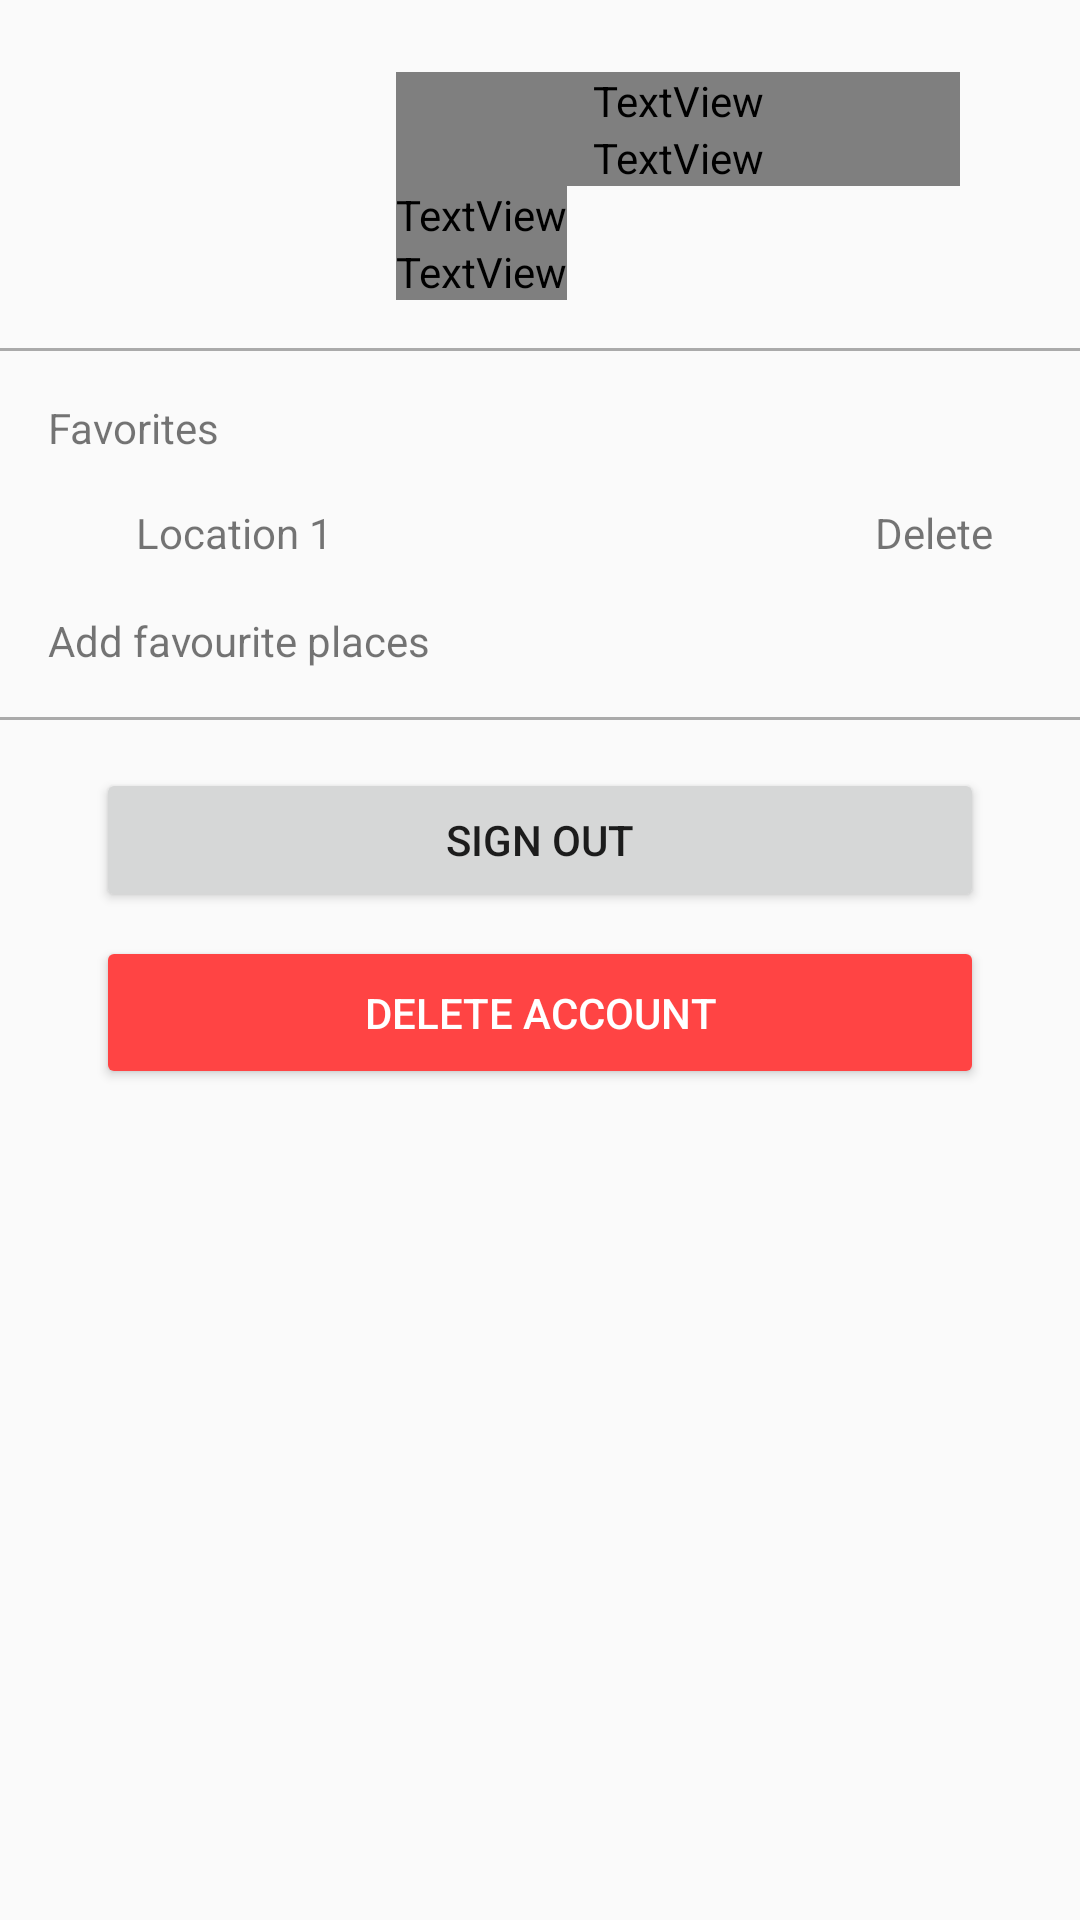

This screen was rendered from an Android layout file. Write that file and the resources it references.
<!-- AndroidManifest.xml: application theme AppTheme.NoActionBar -->
<!-- res/layout/fragment_setting_content.xml -->
<?xml version="1.0" encoding="utf-8"?>
<android.support.v4.widget.NestedScrollView

    xmlns:android="http://schemas.android.com/apk/res/android"
    xmlns:app="http://schemas.android.com/apk/res-auto"
    xmlns:tools="http://schemas.android.com/tools"
    android:layout_width="match_parent"
    android:layout_height="match_parent"
    app:layout_behavior="@string/appbar_scrolling_view_behavior"
    tools:context="com.jiewo.kj.jiewo.view.fragment.SettingFragment"
    tools:showIn="@layout/fragment_setting">

    <android.support.v7.widget.LinearLayoutCompat
        android:layout_width="match_parent"
        android:layout_height="match_parent"
        android:orientation="vertical">

        <LinearLayout
            android:layout_width="match_parent"
            android:layout_height="wrap_content"
            android:layout_marginEnd="@dimen/fab_margin"
            android:layout_marginStart="@dimen/fab_margin"
            android:layout_marginTop="@dimen/fab_margin"
            android:divider="@android:color/black"
            android:orientation="horizontal"
            android:paddingBottom="8dp">

            <ImageView
                android:id="@+id/img_profile"
                android:layout_width="100dp"
                android:layout_height="70dp"
                android:layout_gravity="center_vertical"
                android:contentDescription="Profile picture"
                android:paddingEnd="@dimen/fab_margin"
                android:paddingStart="@dimen/fab_margin"
                android:scaleType="fitXY"
                android:src="@drawable/ic_profile_pic" />

            <LinearLayout
                android:layout_width="match_parent"
                android:layout_height="wrap_content"
                android:layout_marginEnd="@dimen/fab_margin"
                android:layout_marginStart="8dp"
                android:orientation="vertical"
                android:padding="8dp"
                android:paddingBottom="8dp">

                <TextView
                    android:id="@+id/txtUsername"
                    android:layout_width="match_parent"
                    android:layout_height="wrap_content"
                    android:fontFamily="@string/primarytextfont"
                    android:text="Username"
                    android:textSize="14sp" />

                <TextView
                    android:id="@+id/txtNumber"
                    android:layout_width="match_parent"
                    android:layout_height="wrap_content"
                    android:fontFamily="@string/primarytextfont"
                    android:text="Number"
                    android:textSize="14sp" />

                <TextView
                    android:id="@+id/txtEmail"
                    android:layout_width="wrap_content"
                    android:layout_height="wrap_content"
                    android:fontFamily="@string/primarytextfont"
                    android:text="Email"
                    android:textSize="14sp" />

                <TextView
                    android:id="@+id/txtRating"
                    android:layout_width="wrap_content"
                    android:layout_height="wrap_content"
                    android:fontFamily="@string/primarytextfont"
                    android:text="Rating"
                    android:textSize="14sp" />

            </LinearLayout>

        </LinearLayout>

        <View
            android:layout_width="match_parent"
            android:layout_height="1dp"
            android:layout_marginBottom="@dimen/fab_margin"
            android:background="@android:color/darker_gray" />

        <LinearLayout
            android:layout_width="match_parent"
            android:layout_height="wrap_content"
            android:layout_marginEnd="@dimen/fab_margin"
            android:layout_marginStart="@dimen/fab_margin"
            android:orientation="vertical">

            <TextView
                android:layout_width="match_parent"
                android:layout_height="wrap_content"
                android:text="Favorites"
                android:textSize="14sp" />

            <LinearLayout
                android:id="@+id/list_address"
                android:layout_width="match_parent"
                android:layout_height="wrap_content"
                android:layout_marginBottom="@dimen/fab_margin"
                android:layout_marginEnd="3dp"
                android:layout_marginTop="@dimen/fab_margin"
                android:orientation="horizontal">

                <ImageView
                    android:layout_width="0dp"
                    android:layout_height="20dp"
                    android:layout_marginStart="-20dp"
                    android:layout_weight="1"
                    android:src="@drawable/ic_menu_home"/>

                <TextView
                    android:id="@+id/txtSavedLocation"
                    android:layout_width="0dp"
                    android:layout_height="match_parent"
                    android:layout_weight="5"
                    android:text="Location 1" />

                <TextView
                    android:layout_width="0dp"
                    android:layout_height="match_parent"
                    android:layout_weight="1"
                    android:text="Delete" />
            </LinearLayout>

            <TextView
                android:id="@+id/txt_add_address"
                android:layout_width="match_parent"
                android:layout_height="match_parent"
                android:layout_marginBottom="@dimen/fab_margin"
                android:text="Add favourite places" />
        </LinearLayout>


        <View
            android:layout_width="match_parent"
            android:layout_height="1dp"
            android:layout_marginBottom="@dimen/fab_margin"
            android:background="@android:color/darker_gray" />


        <LinearLayout
            android:layout_width="match_parent"
            android:layout_height="wrap_content"
            android:layout_marginEnd="@dimen/fab_margin"
            android:layout_marginStart="@dimen/fab_margin"
            android:orientation="vertical">

            <android.support.v7.widget.AppCompatButton
                android:id="@+id/btn_signout"
                style="@style/Widget.AppCompat.Button"
                android:layout_width="match_parent"
                android:layout_height="wrap_content"
                android:layout_marginEnd="@dimen/fab_margin"
                android:layout_marginStart="@dimen/fab_margin"
                android:elevation="@dimen/cardview_default_elevation"
                android:onClick="signOut"
                android:text="SIGN OUT" />

            <android.support.v7.widget.AppCompatButton
                android:id="@+id/btn_acc_delete"
                style="@style/Widget.AppCompat.Button"
                android:layout_width="match_parent"
                android:layout_height="wrap_content"
                android:layout_marginEnd="@dimen/fab_margin"
                android:layout_marginStart="@dimen/fab_margin"
                android:layout_marginTop="8dp"
                android:elevation="@dimen/cardview_default_elevation"
                android:onClick="deleteAccout"
                android:padding="@dimen/fab_margin"
                android:text="DELETE ACCOUNT"
                android:textColor="@android:color/white"
                app:backgroundTint="@android:color/holo_red_light" />

        </LinearLayout>
    </android.support.v7.widget.LinearLayoutCompat>


</android.support.v4.widget.NestedScrollView>
<!-- res/layout/fragment_setting.xml (included above) -->
<?xml version="1.0" encoding="utf-8"?>
<android.support.design.widget.CoordinatorLayout xmlns:android="http://schemas.android.com/apk/res/android"
    xmlns:app="http://schemas.android.com/apk/res-auto"
    xmlns:tools="http://schemas.android.com/tools"
    android:layout_width="match_parent"
    android:layout_height="match_parent"
    android:fitsSystemWindows="true"
    tools:context="com.jiewo.kj.jiewo.view.fragment.SettingFragment">

    
        
        
        
        
        

        
            
            
            
            
            
            
            
            

            <android.support.v7.widget.Toolbar
                android:id="@+id/toolbar"
                android:layout_width="match_parent"
                android:layout_height="?attr/actionBarSize"
                app:layout_collapseMode="pin" />

        
    

    <include layout="@layout/fragment_setting_content" />


</android.support.design.widget.CoordinatorLayout>
<!-- resources referenced by this layout -->
<resources>
  <dimen name="fab_margin">16dp</dimen>
  <string name="primarytextfont">Roboto Regular</string>
  <style name="AppTheme.NoActionBar">
          <item name="windowActionBar">false</item>
          <item name="windowNoTitle">true</item>
      </style>
</resources>
